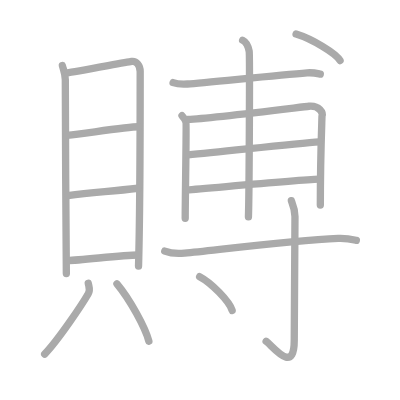
t = 0.00 s
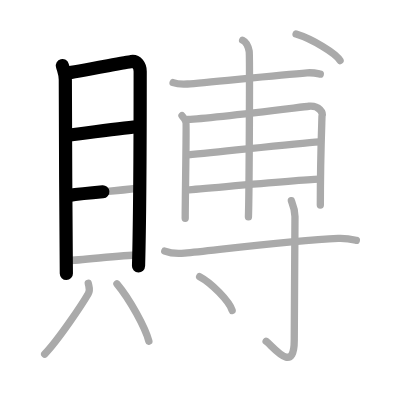
t = 3.50 s
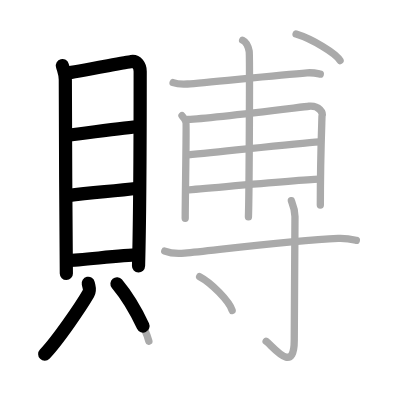
t = 6.75 s
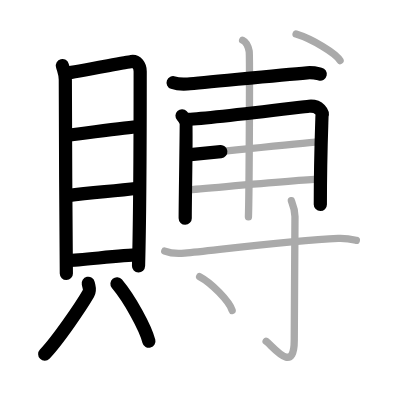
t = 10.25 s
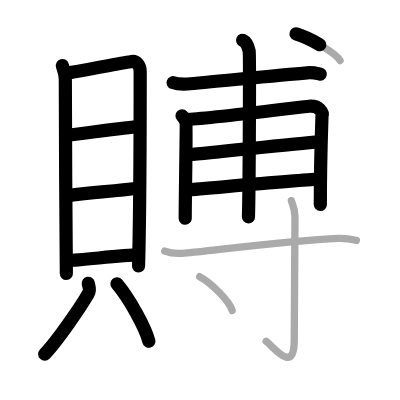
t = 13.50 s
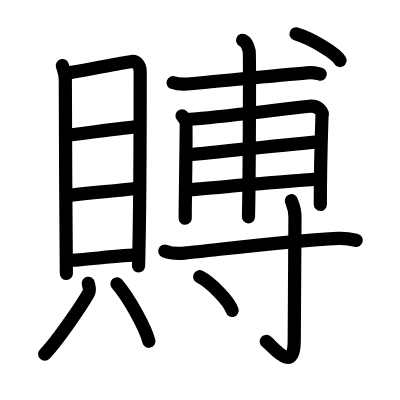
t = 17.00 s

The animated SVG that drew these frames (rendered in a browser with its animation timeline set to each time). Animation: 17 SMIL elements (animate=17); one cycle of 17.00 s.

<?xml version="1.0" standalone="no"?>
<!DOCTYPE svg PUBLIC "-//W3C//DTD SVG 1.1//EN"   "http://www.w3.org/Graphics/SVG/1.1/DTD/svg11.dtd">
<svg width="400px" height="400px"  version="1.1" xmlns="http://www.w3.org/2000/svg">
  <defs>
    <marker id="Triangle" viewBox="0 0 10 10" refX="0" refY="5" markerUnits="strokeWidth" markerWidth="3" style="stroke-opacity:0%;fill:#aaaaaa;" markerHeight="2" orient="auto">
      <path d="M 0 0 L 10 5 L 0 10 z" />
    </marker>
    
    <marker id="Arrow" viewBox="0 0 10 10" refX="5" refY="5" markerUnits="strokeWidth" markerWidth="1.8" style="stroke-opacity:0%;fill:#770000;" markerHeight="2" orient="auto">
      <path d="M 0 4 L 6 4 L 4 1 L 10 5 L 4 9 L 6 6 L 0 6 z" />
        <circle cx="5" cy="5" r="5" />
      </marker>
    
    <marker id="TriangleRed" viewBox="0 0 10 10" refX="0" refY="5" markerUnits="strokeWidth" markerWidth="3" style="stroke-opacity:0%;fill:#CC0000;" markerHeight="2" orient="auto">
      <path d="M 0 0 L 10 5 L 0 10 z" />
    </marker>
    
    <marker id="ArrowRed" viewBox="0 0 10 10" refX="5" refY="5" markerUnits="strokeWidth" markerWidth="1.8" style="stroke-opacity:0%;fill:#CC0000;" markerHeight="2" orient="auto">
      <path d="M 0 4 L 6 4 L 4 1 L 10 5 L 4 9 L 6 6 L 0 6 z" />
        <circle cx="5" cy="5" r="5" />
      </marker>
    
  </defs>
  
  <path style="fill:#ffffff; fill-opacity:100%; fill-rule:evenodd; stroke-width:0;" d="M 0 0 L 400px 0 L 400px 400px L 0 400px L 0 0" />

  <g transform="scale(3.6697247706422 3.6697247706422)">
<path style="fill:none; fill-opacity:0%; fill-rule:evenodd; stroke:#aaaaaa; stroke-opacity:100%; stroke-width: 1.5pt; stroke-linejoin:round; stroke-linecap:round;" d="M17 17.86c0.32 1.25 0.8 2.18 0.8 3.85c0 1.67 0.15 47.32 0.28 52.82"></path>
<path style="fill:none; fill-opacity:0%; fill-rule:evenodd; stroke:#aaaaaa; stroke-opacity:100%; stroke-width: 1.5pt; stroke-linejoin:round; stroke-linecap:round;" d="M18.34 19.87c1.83-0.21 15.82-2.87 17.49-3.12c1.39-0.21 2.37 1.16 2.37 2.71c0 6.05-0.1 40.55-0.45 53.07"></path>
<path style="fill:none; fill-opacity:0%; fill-rule:evenodd; stroke:#aaaaaa; stroke-opacity:100%; stroke-width: 1.5pt; stroke-linejoin:round; stroke-linecap:round;" d="M18.31 36.9c5.76-0.66 16.45-2.35 19.39-2.35"></path>
<path style="fill:none; fill-opacity:0%; fill-rule:evenodd; stroke:#aaaaaa; stroke-opacity:100%; stroke-width: 1.5pt; stroke-linejoin:round; stroke-linecap:round;" d="M18.46 53.3c7.01-1.01 11.42-1.05 19.13-2"></path>
<path style="fill:none; fill-opacity:0%; fill-rule:evenodd; stroke:#aaaaaa; stroke-opacity:100%; stroke-width: 1.5pt; stroke-linejoin:round; stroke-linecap:round;" d="M18.43 70.98c3.65 0 14.51-1.5 19.23-1.5"></path>
<path style="fill:none; fill-opacity:0%; fill-rule:evenodd; stroke:#aaaaaa; stroke-opacity:100%; stroke-width: 1.5pt; stroke-linejoin:round; stroke-linecap:round;" d="M24.05 77.2c0.3 1.42 0.59 1.81 0 2.84c-1.79 3.12-8.31 12.76-11.88 16.45"></path>
<path style="fill:none; fill-opacity:0%; fill-rule:evenodd; stroke:#aaaaaa; stroke-opacity:100%; stroke-width: 1.5pt; stroke-linejoin:round; stroke-linecap:round;" d="M31.87 77.35c3.54 4.24 7.73 11.93 8.7 15.64"></path>
<path style="fill:none; fill-opacity:0%; fill-rule:evenodd; stroke:#aaaaaa; stroke-opacity:100%; stroke-width: 1.5pt; stroke-linejoin:round; stroke-linecap:round;" d="M47.17 22.52c1.02 0.37 2.9 0.43 3.92 0.37C56.01 22.56 75 20.5 83.7 19.84c1.7-0.13 2.73 0.17 3.58 0.36"></path>
<path style="fill:none; fill-opacity:0%; fill-rule:evenodd; stroke:#aaaaaa; stroke-opacity:100%; stroke-width: 1.5pt; stroke-linejoin:round; stroke-linecap:round;" d="M49.6 31.54c0.53 0.56 0.89 1.13 1.07 1.69c0.18 0.57-0.21 21.16-0.2 26.24"></path>
<path style="fill:none; fill-opacity:0%; fill-rule:evenodd; stroke:#aaaaaa; stroke-opacity:100%; stroke-width: 1.5pt; stroke-linejoin:round; stroke-linecap:round;" d="M51.23 32.53c6-0.23 31.36-3.43 32.95-3.58c2.85-0.28 3.92 1.83 3.56 2.68c-0.04 1.9-0.45 11.32-0.45 24.24"></path>
<path style="fill:none; fill-opacity:0%; fill-rule:evenodd; stroke:#aaaaaa; stroke-opacity:100%; stroke-width: 1.5pt; stroke-linejoin:round; stroke-linecap:round;" d="M51.23 42.2C61.5 41.25 80.59 39.07 87 38.64"></path>
<path style="fill:none; fill-opacity:0%; fill-rule:evenodd; stroke:#aaaaaa; stroke-opacity:100%; stroke-width: 1.5pt; stroke-linejoin:round; stroke-linecap:round;" d="M50.9 51.75c5.7-0.42 29.5-2.64 36.09-2.93"></path>
<path style="fill:none; fill-opacity:0%; fill-rule:evenodd; stroke:#aaaaaa; stroke-opacity:100%; stroke-width: 1.5pt; stroke-linejoin:round; stroke-linecap:round;" d="M66.12 10.98c0.99 0.46 1.59 2.05 1.78 2.96c0.2 0.91 0 39.47-0.2 45.16"></path>
<path style="fill:none; fill-opacity:0%; fill-rule:evenodd; stroke:#aaaaaa; stroke-opacity:100%; stroke-width: 1.5pt; stroke-linejoin:round; stroke-linecap:round;" d="M80.68 9.25c4.23 1.28 10.93 5.27 11.99 7.26"></path>
<path style="fill:none; fill-opacity:0%; fill-rule:evenodd; stroke:#aaaaaa; stroke-opacity:100%; stroke-width: 1.5pt; stroke-linejoin:round; stroke-linecap:round;" d="M44.9 68.42c1.41 0.55 3.97 0.69 5.39 0.55C60 68 79.5 65.5 92.18 64.95c2.34-0.1 3.75 0.26 4.92 0.54"></path>
<path style="fill:none; fill-opacity:0%; fill-rule:evenodd; stroke:#aaaaaa; stroke-opacity:100%; stroke-width: 1.5pt; stroke-linejoin:round; stroke-linecap:round;" d="M79.39 54.68c0.07 0.38 0.99 1.96 0.99 4.35c0 16.09-0.2 29.87-0.2 33.78c0 9.49-5.93 1.41-7.66 0.2"></path>
<path style="fill:none; fill-opacity:0%; fill-rule:evenodd; stroke:#aaaaaa; stroke-opacity:100%; stroke-width: 1.5pt; stroke-linejoin:round; stroke-linecap:round;" d="M54.4 75.4c3.13 1.62 8.08 6.66 8.86 9.18"></path>

<path style="fill:none; fill-opacity:0%; fill-rule:evenodd; stroke:#000000; stroke-opacity:100%; stroke-width: 2.7pt; stroke-linejoin:round; stroke-linecap:round;" d="M17 17.86c0.32 1.25 0.8 2.18 0.8 3.85c0 1.67 0.15 47.32 0.28 52.82" pathLength="100" stroke-dashoffset="100" stroke-dasharray="100 105"><animate id="dashAnim1" attributeName="stroke-dashoffset" from="100" to="0" dur="1s" calcMode="linear" fill="freeze"/></path>
<path style="fill:none; fill-opacity:0%; fill-rule:evenodd; stroke:#000000; stroke-opacity:100%; stroke-width: 2.7pt; stroke-linejoin:round; stroke-linecap:round;" d="M18.34 19.87c1.83-0.21 15.82-2.87 17.49-3.12c1.39-0.21 2.37 1.16 2.37 2.71c0 6.05-0.1 40.55-0.45 53.07" pathLength="100" stroke-dashoffset="100" stroke-dasharray="100 105"><animate id="dashAnim2" attributeName="stroke-dashoffset" from="100" to="0" dur="1s" calcMode="linear" begin="dashAnim1.end" fill="freeze"/></path>
<path style="fill:none; fill-opacity:0%; fill-rule:evenodd; stroke:#000000; stroke-opacity:100%; stroke-width: 2.7pt; stroke-linejoin:round; stroke-linecap:round;" d="M18.31 36.9c5.76-0.66 16.45-2.35 19.39-2.35" pathLength="100" stroke-dashoffset="100" stroke-dasharray="100 105"><animate id="dashAnim3" attributeName="stroke-dashoffset" from="100" to="0" dur="1s" calcMode="linear" begin="dashAnim2.end" fill="freeze"/></path>
<path style="fill:none; fill-opacity:0%; fill-rule:evenodd; stroke:#000000; stroke-opacity:100%; stroke-width: 2.7pt; stroke-linejoin:round; stroke-linecap:round;" d="M18.46 53.3c7.01-1.01 11.42-1.05 19.13-2" pathLength="100" stroke-dashoffset="100" stroke-dasharray="100 105"><animate id="dashAnim4" attributeName="stroke-dashoffset" from="100" to="0" dur="1s" calcMode="linear" begin="dashAnim3.end" fill="freeze"/></path>
<path style="fill:none; fill-opacity:0%; fill-rule:evenodd; stroke:#000000; stroke-opacity:100%; stroke-width: 2.7pt; stroke-linejoin:round; stroke-linecap:round;" d="M18.43 70.98c3.65 0 14.51-1.5 19.23-1.5" pathLength="100" stroke-dashoffset="100" stroke-dasharray="100 105"><animate id="dashAnim5" attributeName="stroke-dashoffset" from="100" to="0" dur="1s" calcMode="linear" begin="dashAnim4.end" fill="freeze"/></path>
<path style="fill:none; fill-opacity:0%; fill-rule:evenodd; stroke:#000000; stroke-opacity:100%; stroke-width: 2.7pt; stroke-linejoin:round; stroke-linecap:round;" d="M24.05 77.2c0.3 1.42 0.59 1.81 0 2.84c-1.79 3.12-8.31 12.76-11.88 16.45" pathLength="100" stroke-dashoffset="100" stroke-dasharray="100 105"><animate id="dashAnim6" attributeName="stroke-dashoffset" from="100" to="0" dur="1s" calcMode="linear" begin="dashAnim5.end" fill="freeze"/></path>
<path style="fill:none; fill-opacity:0%; fill-rule:evenodd; stroke:#000000; stroke-opacity:100%; stroke-width: 2.7pt; stroke-linejoin:round; stroke-linecap:round;" d="M31.87 77.35c3.54 4.24 7.73 11.93 8.7 15.64" pathLength="100" stroke-dashoffset="100" stroke-dasharray="100 105"><animate id="dashAnim7" attributeName="stroke-dashoffset" from="100" to="0" dur="1s" calcMode="linear" begin="dashAnim6.end" fill="freeze"/></path>
<path style="fill:none; fill-opacity:0%; fill-rule:evenodd; stroke:#000000; stroke-opacity:100%; stroke-width: 2.7pt; stroke-linejoin:round; stroke-linecap:round;" d="M47.17 22.52c1.02 0.37 2.9 0.43 3.92 0.37C56.01 22.56 75 20.5 83.7 19.84c1.7-0.13 2.73 0.17 3.58 0.36" pathLength="100" stroke-dashoffset="100" stroke-dasharray="100 105"><animate id="dashAnim8" attributeName="stroke-dashoffset" from="100" to="0" dur="1s" calcMode="linear" begin="dashAnim7.end" fill="freeze"/></path>
<path style="fill:none; fill-opacity:0%; fill-rule:evenodd; stroke:#000000; stroke-opacity:100%; stroke-width: 2.7pt; stroke-linejoin:round; stroke-linecap:round;" d="M49.6 31.54c0.53 0.56 0.89 1.13 1.07 1.69c0.18 0.57-0.21 21.16-0.2 26.24" pathLength="100" stroke-dashoffset="100" stroke-dasharray="100 105"><animate id="dashAnim9" attributeName="stroke-dashoffset" from="100" to="0" dur="1s" calcMode="linear" begin="dashAnim8.end" fill="freeze"/></path>
<path style="fill:none; fill-opacity:0%; fill-rule:evenodd; stroke:#000000; stroke-opacity:100%; stroke-width: 2.7pt; stroke-linejoin:round; stroke-linecap:round;" d="M51.23 32.53c6-0.23 31.36-3.43 32.95-3.58c2.85-0.28 3.92 1.83 3.56 2.68c-0.04 1.9-0.45 11.32-0.45 24.24" pathLength="100" stroke-dashoffset="100" stroke-dasharray="100 105"><animate id="dashAnim10" attributeName="stroke-dashoffset" from="100" to="0" dur="1s" calcMode="linear" begin="dashAnim9.end" fill="freeze"/></path>
<path style="fill:none; fill-opacity:0%; fill-rule:evenodd; stroke:#000000; stroke-opacity:100%; stroke-width: 2.7pt; stroke-linejoin:round; stroke-linecap:round;" d="M51.23 42.2C61.5 41.25 80.59 39.07 87 38.64" pathLength="100" stroke-dashoffset="100" stroke-dasharray="100 105"><animate id="dashAnim11" attributeName="stroke-dashoffset" from="100" to="0" dur="1s" calcMode="linear" begin="dashAnim10.end" fill="freeze"/></path>
<path style="fill:none; fill-opacity:0%; fill-rule:evenodd; stroke:#000000; stroke-opacity:100%; stroke-width: 2.7pt; stroke-linejoin:round; stroke-linecap:round;" d="M50.9 51.75c5.7-0.42 29.5-2.64 36.09-2.93" pathLength="100" stroke-dashoffset="100" stroke-dasharray="100 105"><animate id="dashAnim12" attributeName="stroke-dashoffset" from="100" to="0" dur="1s" calcMode="linear" begin="dashAnim11.end" fill="freeze"/></path>
<path style="fill:none; fill-opacity:0%; fill-rule:evenodd; stroke:#000000; stroke-opacity:100%; stroke-width: 2.7pt; stroke-linejoin:round; stroke-linecap:round;" d="M66.12 10.98c0.99 0.46 1.59 2.05 1.78 2.96c0.2 0.91 0 39.47-0.2 45.16" pathLength="100" stroke-dashoffset="100" stroke-dasharray="100 105"><animate id="dashAnim13" attributeName="stroke-dashoffset" from="100" to="0" dur="1s" calcMode="linear" begin="dashAnim12.end" fill="freeze"/></path>
<path style="fill:none; fill-opacity:0%; fill-rule:evenodd; stroke:#000000; stroke-opacity:100%; stroke-width: 2.7pt; stroke-linejoin:round; stroke-linecap:round;" d="M80.68 9.25c4.23 1.28 10.93 5.27 11.99 7.26" pathLength="100" stroke-dashoffset="100" stroke-dasharray="100 105"><animate id="dashAnim14" attributeName="stroke-dashoffset" from="100" to="0" dur="1s" calcMode="linear" begin="dashAnim13.end" fill="freeze"/></path>
<path style="fill:none; fill-opacity:0%; fill-rule:evenodd; stroke:#000000; stroke-opacity:100%; stroke-width: 2.7pt; stroke-linejoin:round; stroke-linecap:round;" d="M44.9 68.42c1.41 0.55 3.97 0.69 5.39 0.55C60 68 79.5 65.5 92.18 64.95c2.34-0.1 3.75 0.26 4.92 0.54" pathLength="100" stroke-dashoffset="100" stroke-dasharray="100 105"><animate id="dashAnim15" attributeName="stroke-dashoffset" from="100" to="0" dur="1s" calcMode="linear" begin="dashAnim14.end" fill="freeze"/></path>
<path style="fill:none; fill-opacity:0%; fill-rule:evenodd; stroke:#000000; stroke-opacity:100%; stroke-width: 2.7pt; stroke-linejoin:round; stroke-linecap:round;" d="M79.39 54.68c0.07 0.38 0.99 1.96 0.99 4.35c0 16.09-0.2 29.87-0.2 33.78c0 9.49-5.93 1.41-7.66 0.2" pathLength="100" stroke-dashoffset="100" stroke-dasharray="100 105"><animate id="dashAnim16" attributeName="stroke-dashoffset" from="100" to="0" dur="1s" calcMode="linear" begin="dashAnim15.end" fill="freeze"/></path>
<path style="fill:none; fill-opacity:0%; fill-rule:evenodd; stroke:#000000; stroke-opacity:100%; stroke-width: 2.7pt; stroke-linejoin:round; stroke-linecap:round;" d="M54.4 75.4c3.13 1.62 8.08 6.66 8.86 9.18" pathLength="100" stroke-dashoffset="100" stroke-dasharray="100 105"><animate id="dashAnim17" attributeName="stroke-dashoffset" from="100" to="0" dur="1s" calcMode="linear" begin="dashAnim16.end" fill="freeze"/></path>

</g>

</svg>  
          
